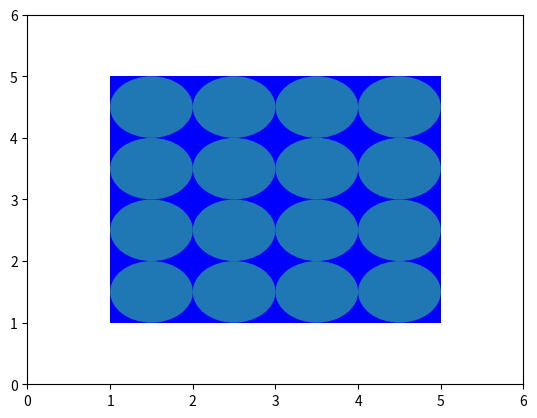

Write Python code to recreate this figure.
"""
Chapter 6 Problems #1: Packing Circles into a Square

In this challenge, you'll attempt a very simplified version of the "circles 
packed into a square" problem. How many circles of radius 0.5 will fit in the 
square preoduced by this code?

def draw_square():
    ax = plt.axes(xlim= (0,6), ylim = (0,6))
    square = plt.Polygon([(1,1), (5,1), (5,5), (1,5)], fc='b',closed = False)
    ax.add_patch(square)
    plt.show()

[redacted]

[redacted]
"""
import matplotlib.pyplot as plt

def draw_shapes():
    ax = plt.axes(xlim= (0,6), ylim = (0,6))
    square = plt.Polygon([(1,1), (5,1), (5,5), (1,5)], fc='b',closed = False)
    ax.add_patch(square)
    y = 1.5
    while y < 5:
        x = 1.5
        while x < 5:
            c = draw_circle(x,y)
            ax.add_patch(c)
        
            x += 1.0
        y += 1.0
    
def draw_circle(x,y):
    circle = plt.Circle((x, y), radius = 0.5)
    return circle
    
if __name__ == '__main__':
    draw_shapes()
    plt.show()